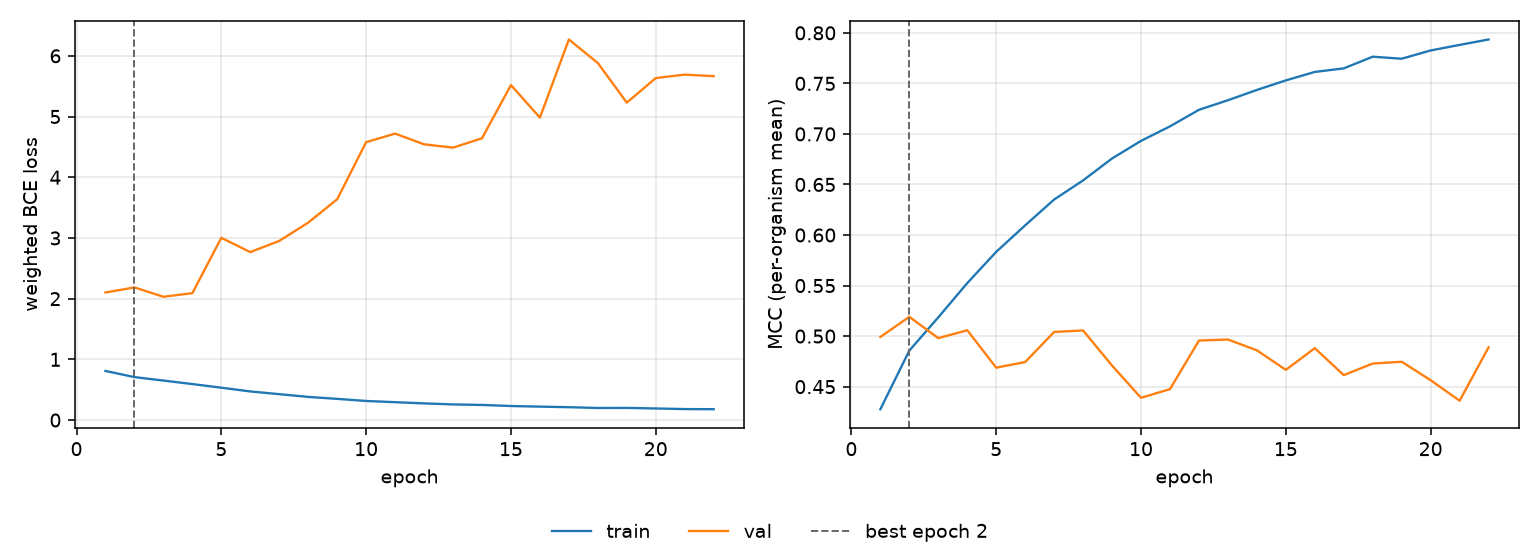

The file beside this chart, header and first rows:
epoch, tr_loss, vl_loss, tr_mcc, vl_mcc, is_best
1, 0.8089, 2.101, 0.4277, 0.4992, False
2, 0.7079, 2.185, 0.4857, 0.5191, True
3, 0.6508, 2.031, 0.5186, 0.498, False
4, 0.5934, 2.091, 0.5524, 0.5058, False
5, 0.5331, 3.002, 0.5834, 0.4688, False
6, 0.4716, 2.767, 0.6096, 0.4743, False
7, 0.4269, 2.951, 0.6351, 0.5041, False
8, 0.3815, 3.253, 0.6541, 0.5056, False
9, 0.3492, 3.636, 0.6757, 0.4708, False
10, 0.3147, 4.578, 0.6931, 0.439, False
11, 0.2947, 4.719, 0.7075, 0.4475, False
12, 0.2749, 4.543, 0.7239, 0.4956, False
13, 0.2577, 4.488, 0.7333, 0.4966, False
14, 0.2492, 4.642, 0.7435, 0.4859, False
15, 0.2316, 5.518, 0.753, 0.4666, False
16, 0.2214, 4.982, 0.7613, 0.4881, False
17, 0.212, 6.269, 0.7649, 0.4614, False
18, 0.1993, 5.882, 0.7764, 0.4728, False
19, 0.2005, 5.229, 0.7744, 0.4746, False
20, 0.1911, 5.634, 0.7826, 0.4564, False
21, 0.1812, 5.691, 0.7881, 0.4361, False
22, 0.179, 5.665, 0.7934, 0.4889, False
